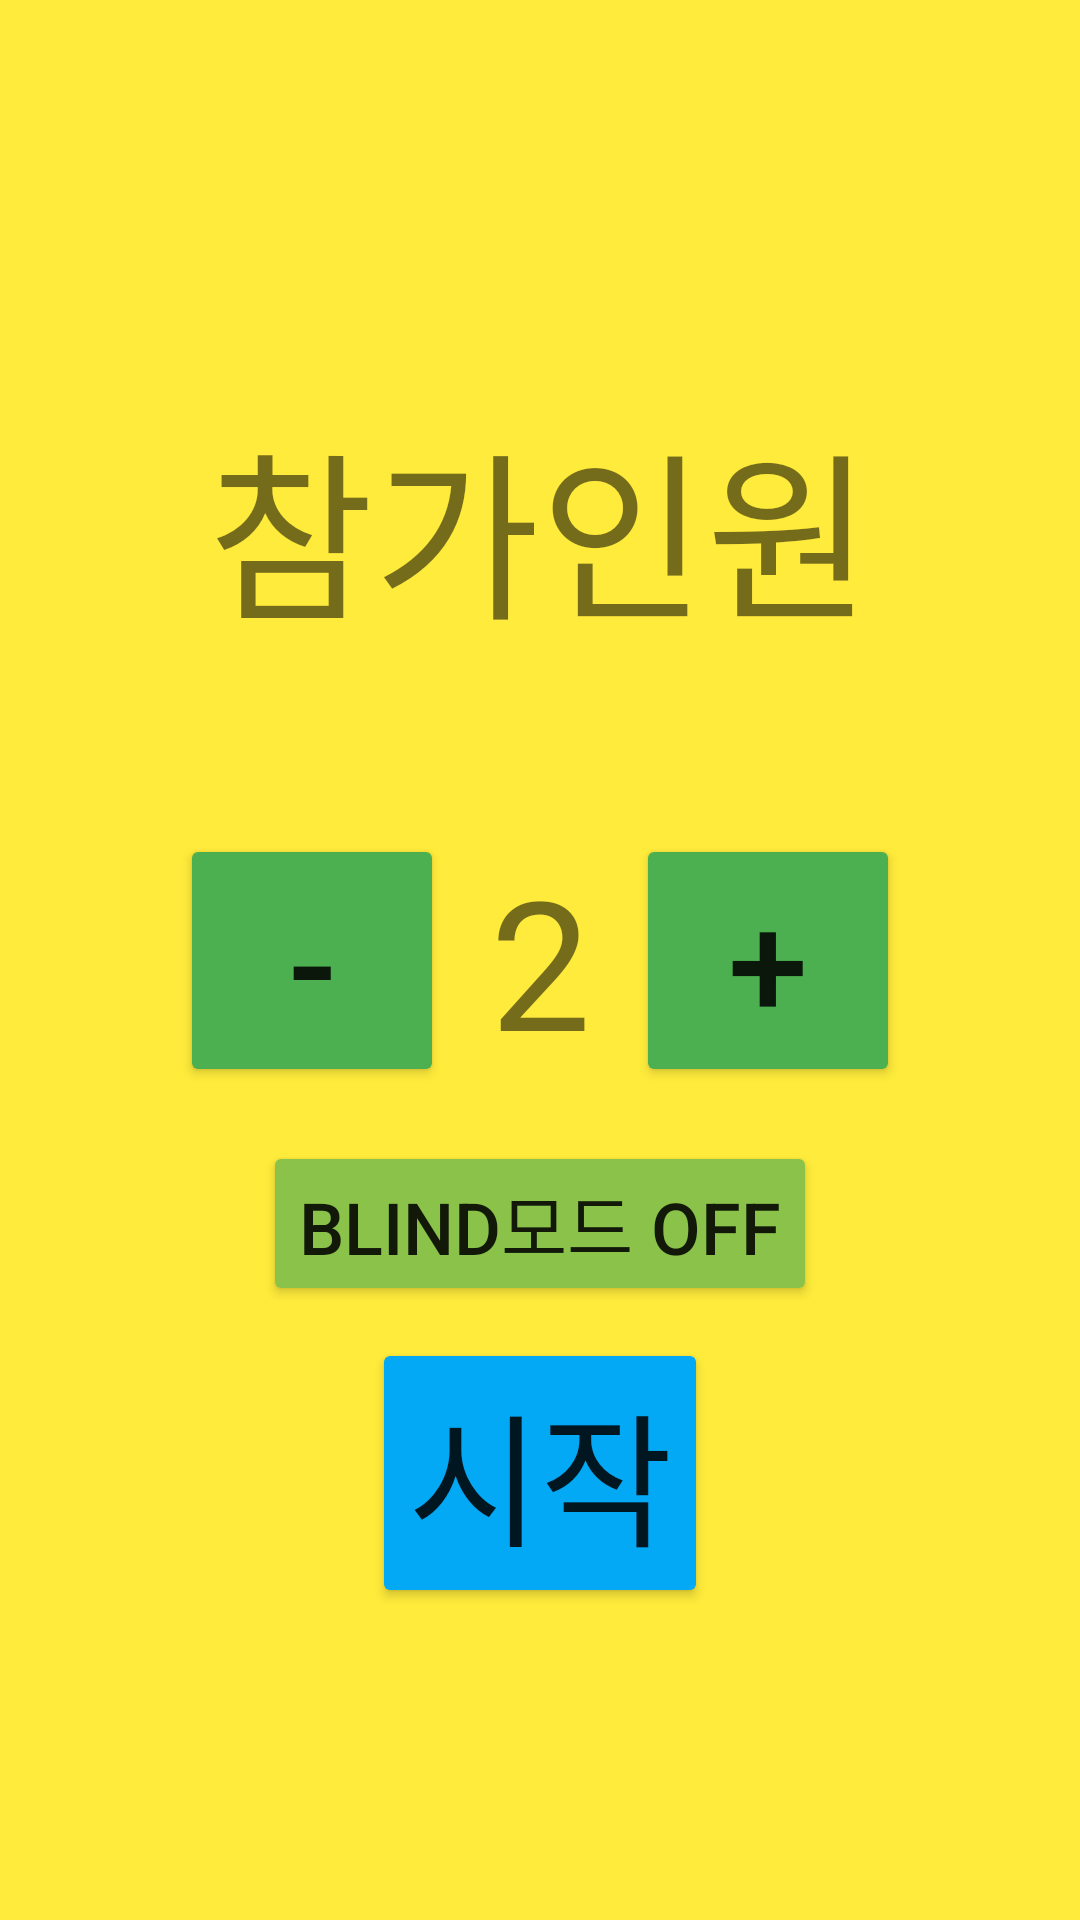

Layout XML and referenced resources for this Android screen:
<!-- AndroidManifest.xml: application theme Theme.Android_Test -->
<!-- res/layout/activity_start.xml -->
<?xml version="1.0" encoding="utf-8"?>
<androidx.constraintlayout.widget.ConstraintLayout xmlns:android="http://schemas.android.com/apk/res/android"
    xmlns:app="http://schemas.android.com/apk/res-auto"
    xmlns:tools="http://schemas.android.com/tools"
    android:layout_width="match_parent"
    android:layout_height="match_parent"
    android:background="#FFEB3B"
    tools:context=".MainActivity">

    <TextView
        android:id="@+id/tv_pnum"
        android:layout_width="wrap_content"
        android:layout_height="wrap_content"
        android:text="2"
        android:textSize="60sp"
        app:layout_constraintBottom_toBottomOf="parent"
        app:layout_constraintEnd_toStartOf="@+id/btn_plus"
        app:layout_constraintStart_toEndOf="@+id/btn_minus"
        app:layout_constraintTop_toTopOf="parent" />

    <TextView
        android:id="@+id/tv_people"
        android:layout_width="wrap_content"
        android:layout_height="wrap_content"
        android:layout_marginTop="132dp"
        android:text="참가인원"
        android:textSize="60sp"
        app:layout_constraintEnd_toEndOf="parent"
        app:layout_constraintStart_toStartOf="parent"
        app:layout_constraintTop_toTopOf="parent" />

    <Button
        android:id="@+id/btn_blind"
        android:layout_width="wrap_content"
        android:layout_height="wrap_content"
        android:backgroundTint="#8BC34A"
        android:text="BLIND모드 OFF"
        android:textSize="24sp"
        app:layout_constraintBottom_toBottomOf="parent"
        app:layout_constraintEnd_toEndOf="parent"
        app:layout_constraintStart_toStartOf="parent"
        app:layout_constraintTop_toTopOf="parent"
        app:layout_constraintVertical_bias="0.65" />

    <Button
        android:id="@+id/btn_start"
        style="@style/customButtonFontStyle"
        android:layout_width="wrap_content"
        android:layout_height="wrap_content"
        android:layout_marginBottom="104dp"
        android:backgroundTint="#03A9F4"
        android:text="시작"
        android:textSize="48sp"
        app:layout_constraintBottom_toBottomOf="parent"
        app:layout_constraintEnd_toEndOf="parent"
        app:layout_constraintStart_toStartOf="parent" />

    <Button
        android:id="@+id/btn_minus"
        android:layout_width="wrap_content"
        android:layout_height="wrap_content"
        android:layout_marginStart="60dp"
        android:backgroundTint="#4CAF50"
        android:text="-"
        android:textSize="48sp"
        app:layout_constraintBottom_toBottomOf="parent"
        app:layout_constraintStart_toStartOf="parent"
        app:layout_constraintTop_toTopOf="parent" />

    <Button
        android:id="@+id/btn_plus"
        android:layout_width="wrap_content"
        android:layout_height="wrap_content"
        android:layout_marginEnd="60dp"
        android:backgroundTint="#4CAF50"
        android:text="+"
        android:textSize="48sp"
        app:layout_constraintBottom_toBottomOf="parent"
        app:layout_constraintEnd_toEndOf="parent"
        app:layout_constraintTop_toTopOf="parent" />

</androidx.constraintlayout.widget.ConstraintLayout>
<!-- resources referenced by this layout -->
<resources>
  <style name="Theme.Android_Test" parent="Theme.MaterialComponents.DayNight.DarkActionBar">
          
          <item name="colorPrimary">@color/purple_500</item>
          <item name="colorPrimaryVariant">@color/purple_700</item>
          <item name="colorOnPrimary">@color/white</item>
          
          <item name="colorSecondary">@color/teal_200</item>
          <item name="colorSecondaryVariant">@color/teal_700</item>
          <item name="colorOnSecondary">@color/black</item>
          
          <item name="android:statusBarColor" tools:targetApi="l">?attr/colorPrimaryVariant</item>
          
      </style>
  <!-- not gathered from this repository: default colours our renderer supplied (Android Studio template values) -->
  <color name="purple_500">#FF6200EE</color>
  <color name="purple_700">#FF3700B3</color>
  <color name="teal_200">#FF03DAC5</color>
  <color name="teal_700">#FF018786</color>
  <color name="black">#FF000000</color>
  <color name="white">#FFFFFFFF</color>
</resources>
